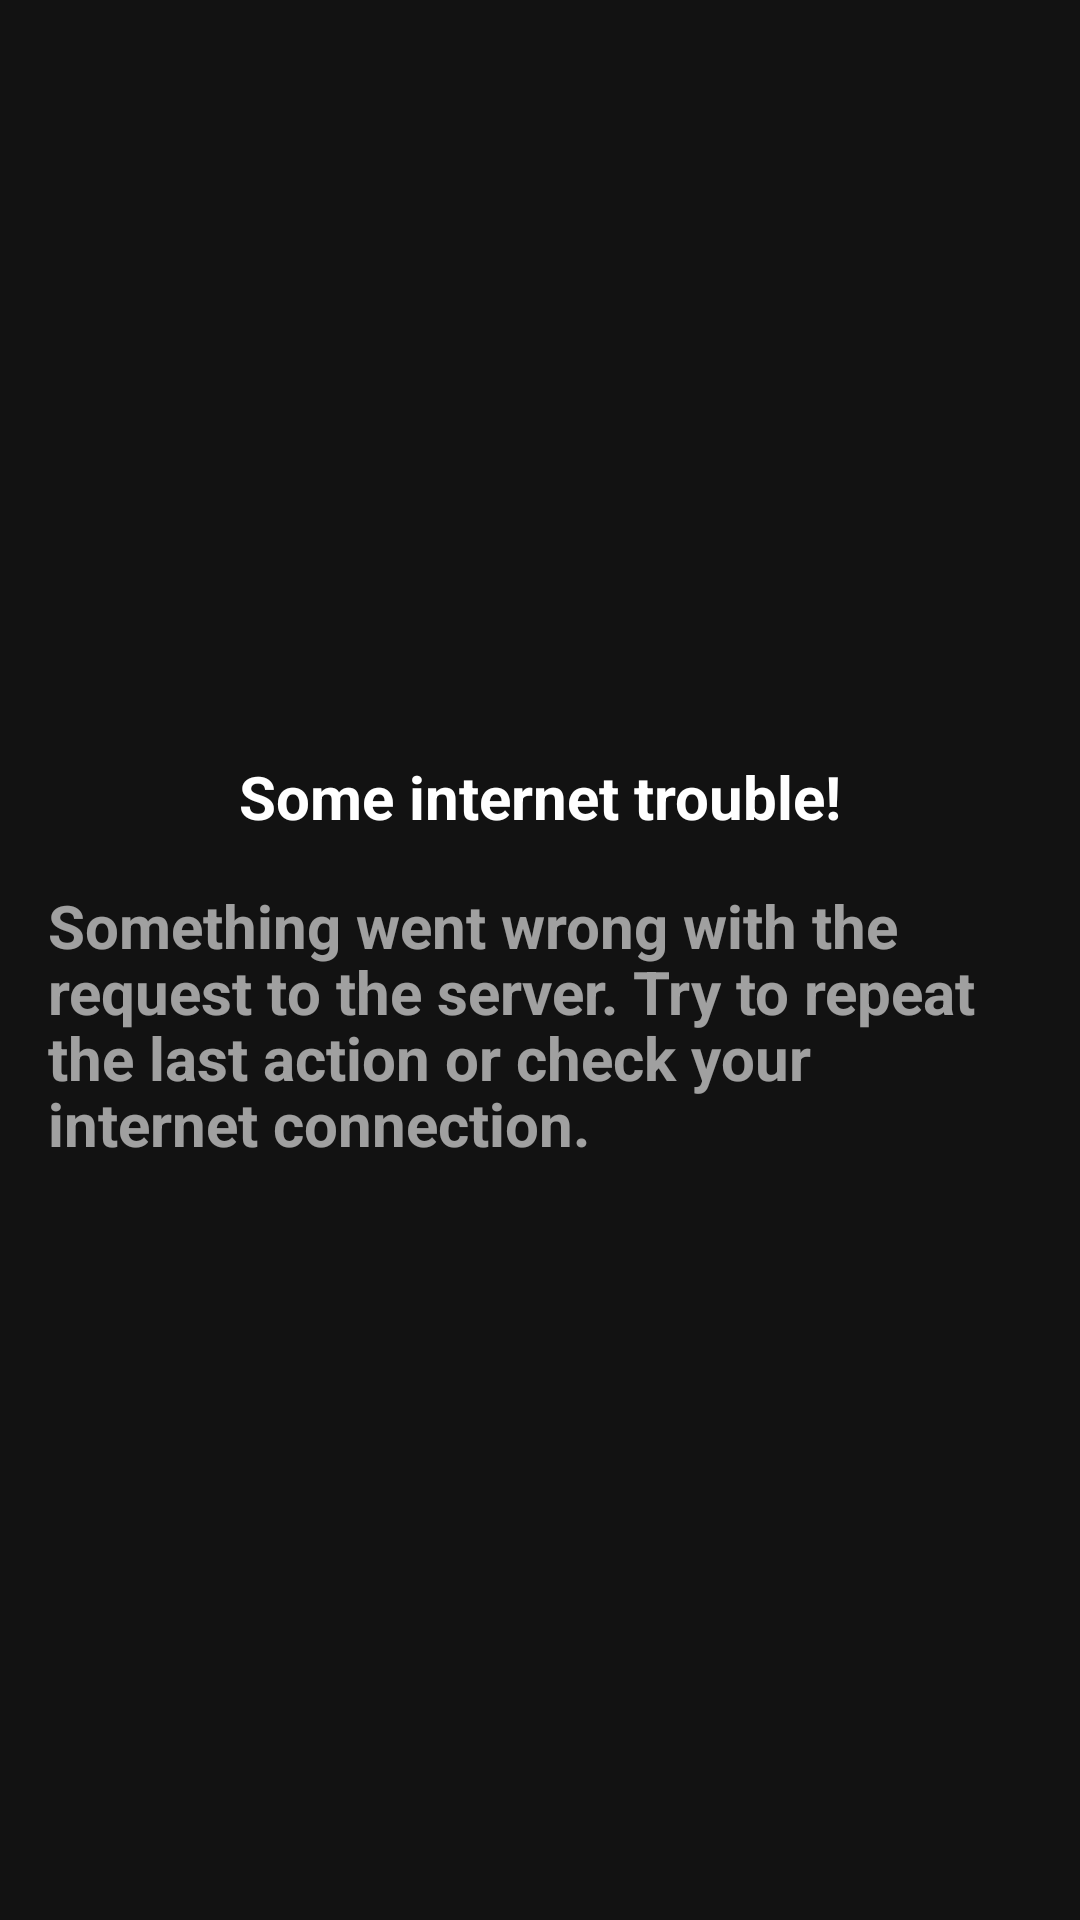

This screen was rendered from an Android layout file. Write that file and the resources it references.
<!-- AndroidManifest.xml: application theme Theme.RadioJourney -->
<!-- res/layout/layout_internet_trouble_dialog.xml -->
<?xml version="1.0" encoding="utf-8"?>
<androidx.constraintlayout.widget.ConstraintLayout xmlns:android="http://schemas.android.com/apk/res/android"
    xmlns:app="http://schemas.android.com/apk/res-auto"
    android:layout_width="match_parent"
    android:layout_height="match_parent"
    android:padding="16dp">

    <androidx.appcompat.widget.AppCompatTextView
        android:id="@+id/title_internetTrouble"
        style="@style/login_title"
        android:layout_width="wrap_content"
        android:layout_height="wrap_content"
        android:layout_marginTop="@dimen/space_beforeOrAfterElement"
        android:layout_marginBottom="@dimen/space_beforeOrAfterElement"
        android:text="@string/dialogInternetTrouble_title"
        android:textSize="20sp"
        android:textStyle="bold"
        app:layout_constraintBottom_toTopOf="@+id/text_internetTrouble"
        app:layout_constraintEnd_toEndOf="parent"
        app:layout_constraintStart_toStartOf="parent"
        app:layout_constraintTop_toTopOf="parent"
        app:layout_constraintVertical_chainStyle="packed" />

    <androidx.appcompat.widget.AppCompatTextView
        android:id="@+id/text_internetTrouble"
        style="@style/login_bottom"
        android:layout_width="wrap_content"
        android:layout_height="wrap_content"
        android:layout_marginBottom="@dimen/space_beforeOrAfterElement"
        android:text="@string/dialogInternetTrouble_text"
        android:textSize="20sp"
        android:textStyle="bold"
        app:layout_constraintBottom_toBottomOf="parent"
        app:layout_constraintEnd_toEndOf="parent"
        app:layout_constraintStart_toStartOf="parent"
        app:layout_constraintTop_toBottomOf="@+id/title_internetTrouble"
        app:layout_constraintVertical_chainStyle="packed" />

</androidx.constraintlayout.widget.ConstraintLayout>
<!-- resources referenced by this layout -->
<resources>
  <dimen name="space_beforeOrAfterElement">16dp</dimen>
  <string name="dialogInternetTrouble_text">Something went wrong with the request to the server. Try to repeat the last action or check your internet connection.</string>
  <string name="dialogInternetTrouble_title">Some internet trouble!</string>
  <style name="login_bottom" parent="@style/title_default">
          <item name="android:textSize">16sp</item>
          <item name="fontWeight">500</item>
      </style>
  <style name="login_title" parent="@style/title_default">
          <item name="android:textColor">@color/white</item>
          <item name="android:textSize">24sp</item>
          <item name="fontWeight">500</item>
      </style>
  <style name="title_default" parent="@style/TextAppearance.AppCompat">
          <item name="android:textColor">@color/white_transparent_60</item>
          <item name="fontFamily">@font/comfortaa_variable_font_wght</item>
          <item name="android:textSize">18sp</item>
          <item name="fontStyle">normal</item>
          <item name="fontWeight">800</item>
          <item name="lineHeight">22sp</item>
      </style>
  <color name="white">#FFFFFFFF</color>
  <color name="bright_orange">#FF9800</color>
  <color name="orange">#FF7A22</color>
  <color name="teal_200">#FF03DAC5</color>
  <color name="teal_700">#FF018786</color>
  <color name="black">#FF000000</color>
  <style name="ShapeAppearance.MyApp.SmallComponent" parent="ShapeAppearance.MaterialComponents.SmallComponent">
          <item name="cornerFamily">rounded</item>
          <item name="cornerSize">24dp</item>
      </style>
  <style name="ShapeAppearance.MyApp.MediumComponent" parent="ShapeAppearance.MaterialComponents.MediumComponent">
          <item name="cornerFamily">rounded</item>
          <item name="cornerSize">24dp</item>
      </style>
  <style name="ShapeAppearance.MyApp.LargeComponent" parent="ShapeAppearance.MaterialComponents.LargeComponent">
          <item name="cornerFamily">rounded</item>
          <item name="cornerSize">24dp</item>
      </style>
  <color name="white_transparent_60">#99FFFFFF</color>
  <color name="background">#1A222F</color>
  <color name="white_transparent_80">#CCFFFFFF</color>
  <style name="TextAppearance.RadioJourney.DialogTitle" parent="MaterialAlertDialog.MaterialComponents.Title.Text">
          <item name="android:textColor">@color/white</item>
          <item name="android:textSize">20sp</item>
          <item name="fontFamily">@font/comfortaa_variable_font_wght</item>
      </style>
  <style name="TextAppearance.RadioJourney.DialogBody" parent="MaterialAlertDialog.MaterialComponents.Body.Text">
          <item name="android:textColor">@color/white_transparent_80</item>
          <item name="android:textSize">16sp</item>
          <item name="fontFamily">@font/comfortaa_variable_font_wght</item>
      </style>
  <style name="Widget.RadioJourney.DialogButton" parent="Widget.MaterialComponents.Button.TextButton.Dialog">
          <item name="android:textColor">@color/bright_orange</item>
          <item name="fontFamily">@font/comfortaa_variable_font_wght</item>
      </style>
</resources>
